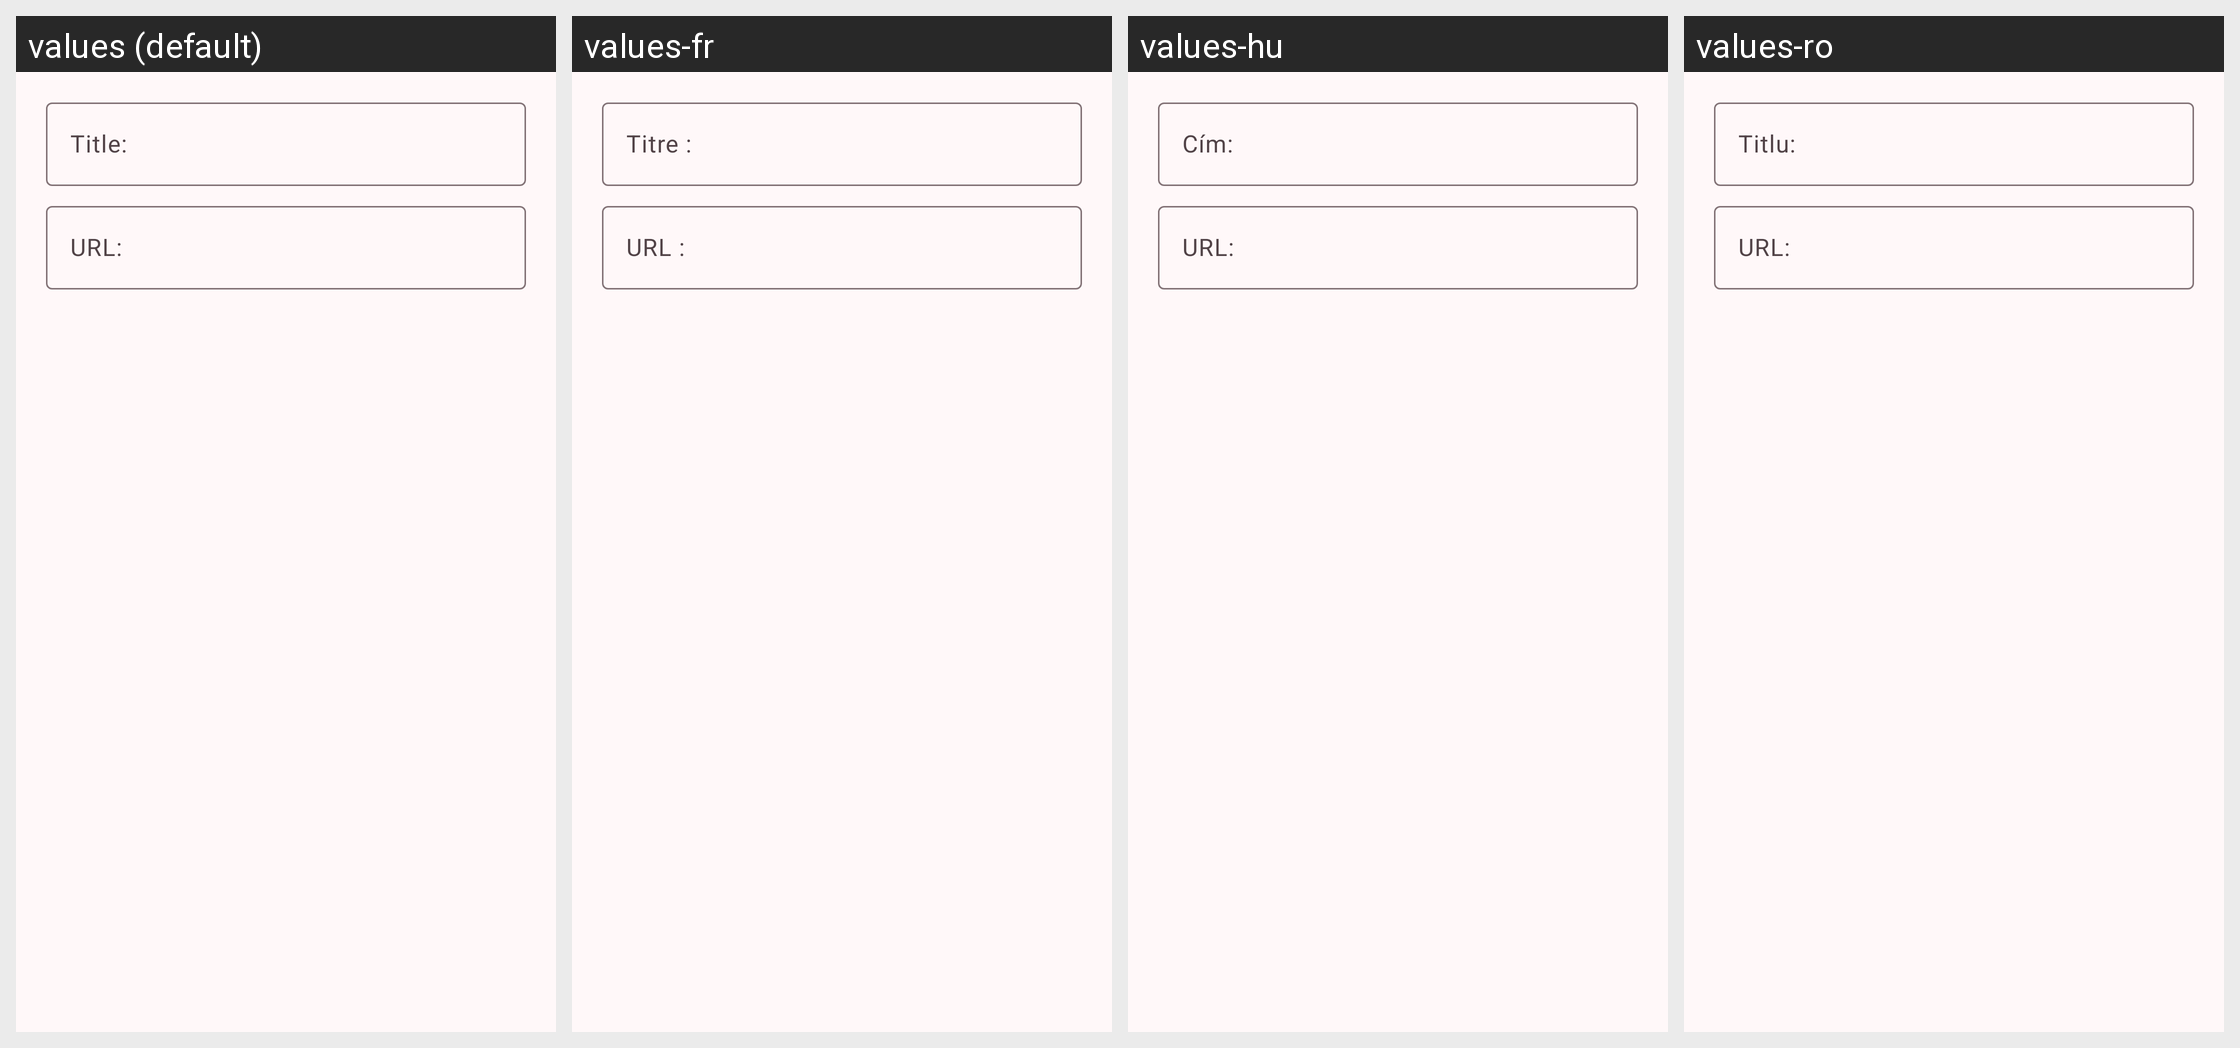

Strings drawn on this Android screen and how each of the app's shown locales translates them:
Android screen res/layout/create_new_searches.xml rendered under 4 locales, left to right: values (default), values-fr, values-hu, values-ro. Device: Nexus 5 (rendered at 1080×1920; each locale shown at half size, 540×960, under a caption strip naming it); theme AppTheme.
Other locales in the repository, not shown: values-ar, values-cs, values-de, values-el, values-es, values-et, values-fa, values-he, values-id, values-it, values-ja, values-nl, values-pl, values-pt, values-ru, values-sh, values-sr, values-sv, values-tr, values-uk, values-vi, values-zh, values-zh-rTW.
Strings drawn on this screen, with the default value and each locale's value (text and hints the layout hard-codes, and strings that could not be matched under every locale, appear in the picture but are not listed):

dialog_title_hint
  values: Title:
  values-fr: Titre :
  values-hu: Cím:
  values-ro: Titlu:

dialog_URL_hint
  values: URL:
  values-fr: URL :
  values-hu: URL:
  values-ro: URL:
